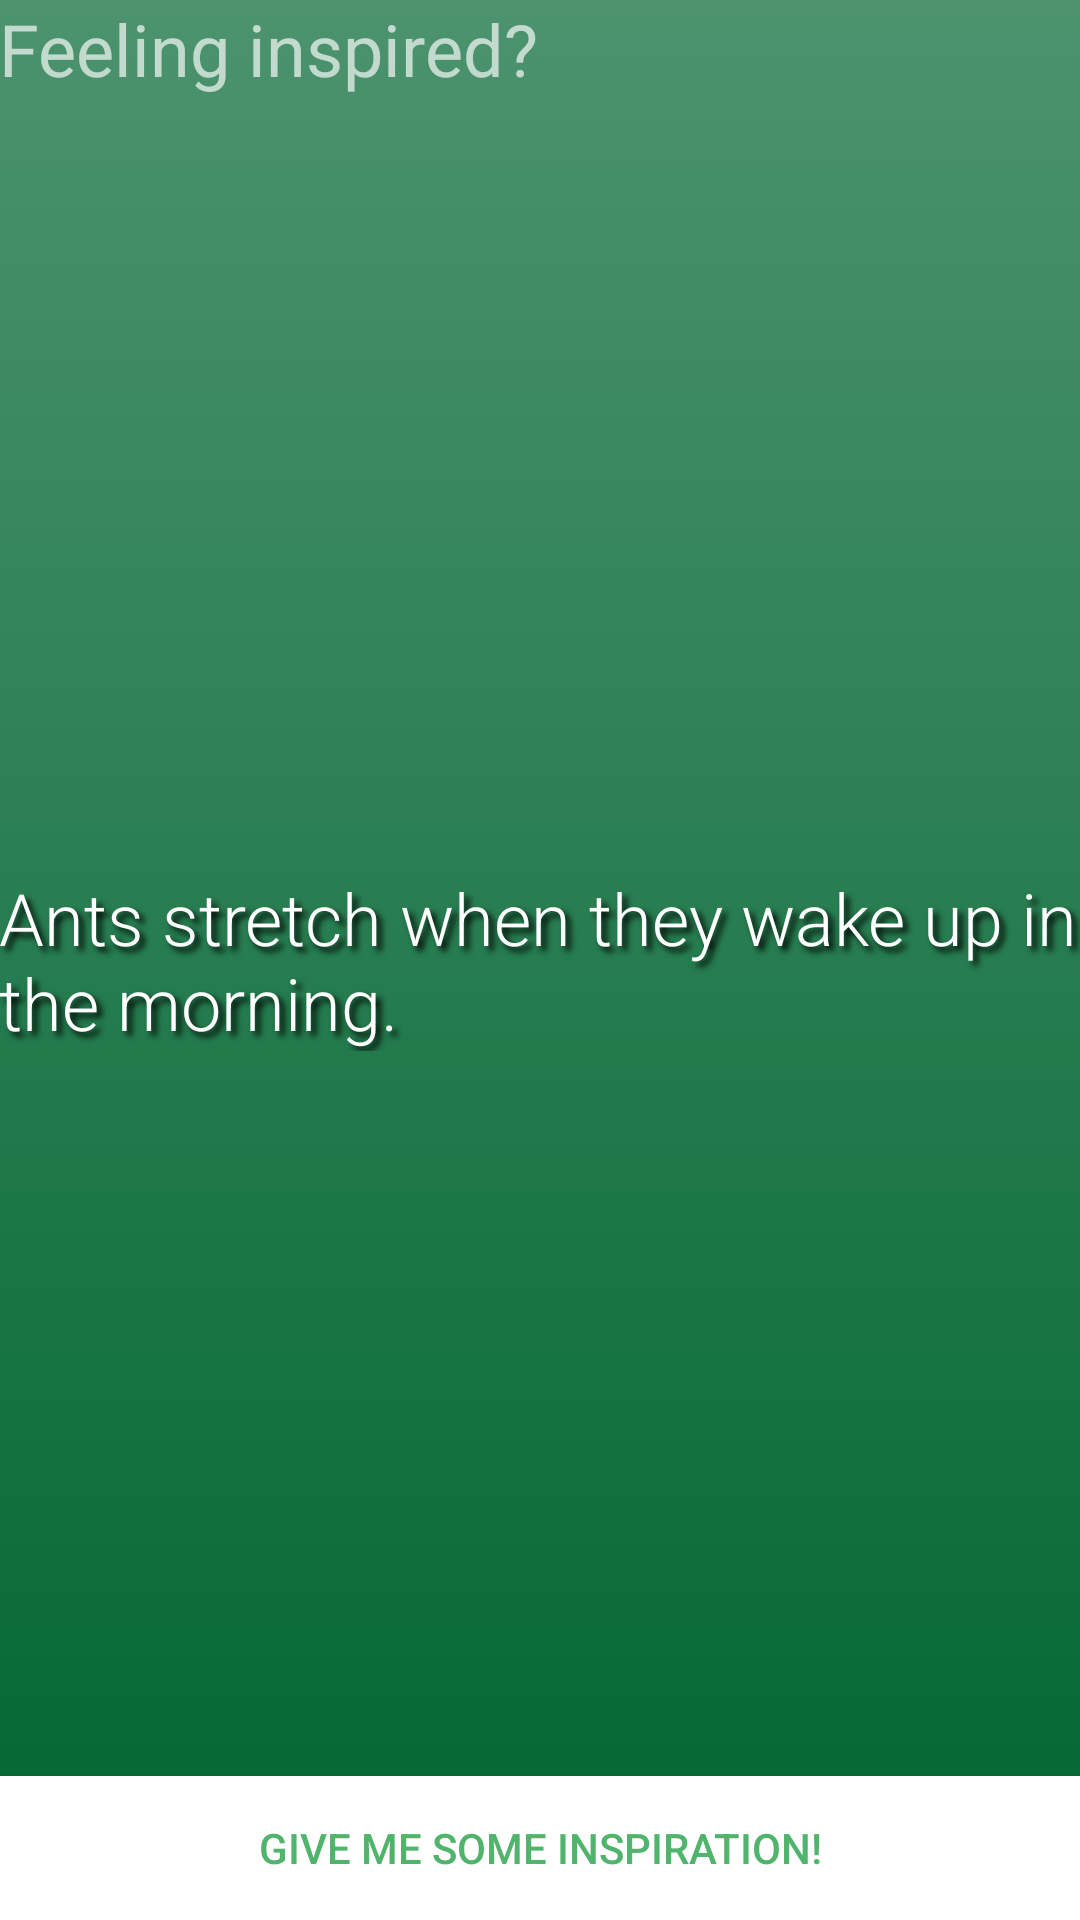

Produce the Android XML layout that renders to this screen, including the resource entries it uses.
<!-- AndroidManifest.xml: application theme AppTheme -->
<!-- res/layout/activity_fun_facts.xml -->
<RelativeLayout xmlns:android="http://schemas.android.com/apk/res/android"
    xmlns:tools="http://schemas.android.com/tools" android:layout_width="match_parent"
    android:layout_height="match_parent" android:paddingLeft="@dimen/activity_horizontal_margin"
    android:paddingRight="@dimen/activity_horizontal_margin"
    android:paddingTop="@dimen/activity_vertical_margin"
    android:paddingBottom="@dimen/activity_vertical_margin" tools:context=".FunFactsActivity"
    android:background="@drawable/gradient"
    android:id="@+id/relativeLayout">

    <TextView android:text="Feeling inspired?" android:layout_width="wrap_content"
        android:layout_height="wrap_content"
        android:textSize="24sp"
        android:textColor="#aaffffff" />

    <TextView
        android:layout_width="wrap_content"
        android:layout_height="wrap_content"
        android:text="Ants stretch when they wake up in the morning."
        android:id="@+id/quoteTextView"
        android:fontFamily="sans-serif-light"
        android:layout_centerVertical="true"
        android:layout_alignParentLeft="true"
        android:layout_alignParentStart="true"
        android:textSize="24sp"
        style="@style/DropShadow"
        android:textColor="@android:color/white"
        />

    <Button
        android:layout_width="match_parent"
        android:layout_height="wrap_content"
        android:text="Give me some inspiration!"
        android:id="@+id/showQuoteButton"
        android:layout_alignParentBottom="true"
        android:layout_centerHorizontal="true"
        android:background="#ffffffff"
        android:textColor="#ff51b46d" />

</RelativeLayout>
<!-- resources referenced by this layout -->
<resources>
  <!-- drawable gradient (drawable) -->
  <?xml version="1.0" encoding="utf-8"?>
  <selector xmlns:android="http://schemas.android.com/apk/res/android">
      <item>
          <shape>
              <gradient
                  android:angle="90"
                  android:startColor="#FF006630"
                  android:endColor="#FF4C936E"
                  android:type="linear" />
          </shape>
      </item>
  </selector>
  <style name="DropShadow">
          <item name="android:shadowColor">#000000</item>
          <item name="android:shadowDx">5</item>
          <item name="android:shadowDy">5</item>
          <item name="android:shadowRadius">5</item>
      </style>
  <style name="AppTheme" parent="Theme.AppCompat.NoActionBar">
          
      </style>
</resources>
